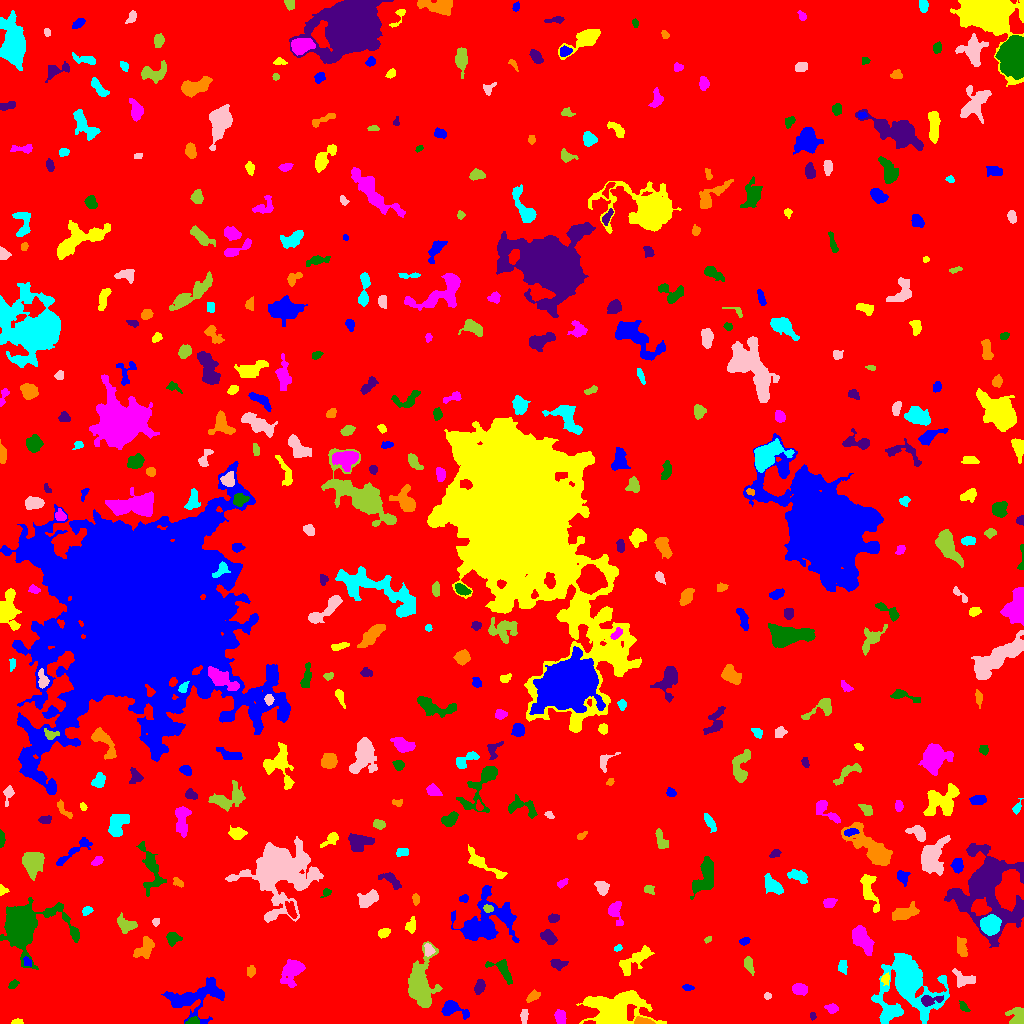

Data behind this chart, as committed beside it:
ID, X, Y, A, B, theta, total_flux, mu_max, mu_median, mu_mean, R_fwhm, R_e, R10, R90, x_start, x_end, y_start, y_end, area, greylevel
0, 508.3, 502.4, 295.2, 292.3, 1.037, 1924079, 18.0, 2.0, 2.272, 25.37, 244.4, 92.88, 392, 0, 1023, 0, 1023, 846843, 2.272
1, 195.3, 26.62, 16.39, 8.161, 0.2983, 2648, 8.0, 3.0, 2.857, 10.2, 9.525, 3.7, 14.78, 161, 224, 0, 46, 927, 7.857
2, 16.72, 1.258, 2.495, 1.15, 0.02515, 120.0, 6.0, 2.0, 2.034, 2.706, 2.034, 0.7979, 3.29, 11, 23, 0, 5, 59, 8.034
3, 560.2, 6.824, 3.155, 2.391, -1.326, 408.0, 8.0, 3.0, 2.776, 3.909, 3.478, 1.262, 5.585, 554, 566, 0, 14, 147, 9.776
4, 192.5, 2.394, 3.27, 1.605, 0.3359, 218.0, 6.0, 2.0, 2.535, 3.656, 2.764, 0.9772, 4.334, 185, 199, 0, 7, 86, 10.53
5, 812.9, 7.662, 1.715, 1.325, 1.286, 77.0, 4.0, 2.0, 1.674, 2.821, 1.871, 0.5642, 2.985, 810, 816, 3, 11, 46, 7.674
6, 642.9, 2.089, 4.832, 1.66, -0.0783, 372.0, 5.0, 3.0, 3.153, 4.951, 3.523, 1.493, 5.262, 634, 655, 0, 7, 118, 11.15
7, 892.8, 11.92, 3.312, 2.222, 0.21, 313.0, 5.0, 2.0, 2.268, 4.618, 3.385, 1.382, 5.109, 885, 900, 4, 18, 138, 11.27
8, 524.2, 7.381, 3.347, 1.721, 1.557, 168.0, 3.0, 2.0, 1.68, 4.297, 3.141, 1.262, 4.82, 520, 528, 0, 14, 100, 7.68
9, 1017, 6.981, 4.763, 4.133, -1.076, 899.0, 9.0, 3.0, 3.842, 4.406, 4.983, 1.871, 7.695, 1005, 1023, 0, 16, 234, 7.842
10, 990.5, 6.402, 3.072, 1.836, -1.036, 184.0, 4.0, 2.0, 2.14, 4.334, 2.932, 1.128, 4.549, 986, 995, 0, 12, 86, 7.14
11, 450.7, 14.81, 5.399, 3.476, -0.2016, 765.0, 9.0, 2.0, 2.752, 4.918, 4.334, 1.693, 6.933, 441, 469, 4, 23, 278, 8.752
12, 615.8, 14.26, 14.95, 8.853, 0.09074, 5681, 11.0, 4.0, 3.929, 10.76, 11.4, 4.442, 18.21, 576, 666, 0, 33, 1446, 8.929
13, 831.7, 14.83, 2.633, 2.002, -0.09239, 220.0, 6.0, 2.0, 2.056, 3.523, 2.821, 0.9772, 4.549, 824, 838, 10, 20, 107, 8.056
14, 963.8, 16.66, 2.72, 1.528, -0.918, 138.0, 5.0, 1.0, 1.725, 2.585, 2.459, 0.7979, 4.107, 959, 970, 12, 23, 80, 8.725
15, 929, 23.32, 5.747, 2.349, 0.1111, 608.0, 11.0, 3.0, 3.455, 3.038, 3.742, 1.382, 6.358, 921, 943, 17, 28, 176, 14.45
16, 532.9, 27.13, 3.921, 2.145, 0.6355, 391.0, 5.0, 3.0, 3.314, 5.232, 3.742, 1.493, 5.557, 526, 540, 21, 34, 118, 7.314
17, 907.8, 41.28, 12.15, 9.989, -1.026, 27141, 88.0, 5.0, 12.78, 7.653, 8.593, 3.141, 19.39, 871, 949, 0, 70, 2124, 16.78
18, 767.4, 27.5, 1.797, 1.671, 0.0, 96.0, 4.0, 2.0, 1.92, 3.192, 2.111, 0.7979, 3.385, 764, 771, 24, 31, 50, 8.92
19, 420, 39.37, 11.88, 5.755, 1.569, 7436, 29.0, 5.0, 7.596, 6.817, 8.137, 2.985, 14.59, 408, 442, 16, 82, 979, 11.6
20, 327.2, 13.73, 9.829, 7.452, 0.1917, 24608, 64.0, 10.0, 15.78, 8.974, 9.39, 3.568, 17.13, 287, 357, 0, 37, 1559, 19.78
21, 687.2, 36.01, 2.339, 1.392, -0.224, 80.0, 3.0, 1.0, 1.212, 2.821, 2.257, 0.7979, 3.523, 682, 694, 33, 39, 66, 8.212
22, 885.4, 44.35, 2.748, 1.985, 1.463, 382.0, 9.0, 4.0, 4.548, 3.478, 2.877, 1.128, 4.514, 881, 889, 38, 51, 84, 11.55
23, 799.7, 34.08, 3.538, 2.504, -0.1198, 775.0, 10.0, 4.0, 4.697, 5.046, 3.827, 1.493, 6.05, 792, 807, 28, 40, 165, 9.697
24, 13.14, 38.8, 2.727, 1.535, 0.6704, 103.0, 3.0, 1.0, 1.355, 3.385, 2.646, 0.9772, 3.949, 8, 19, 35, 44, 76, 7.355
25, 479.3, 36.36, 3.509, 2.041, 1.257, 297.0, 5.0, 2.0, 2.168, 4.37, 3.385, 1.262, 5.171, 474, 485, 29, 44, 137, 8.168
26, 250.9, 52.28, 2.476, 2.034, 1.311, 227.0, 5.0, 2.0, 2.495, 3.613, 2.821, 1.128, 4.583, 247, 255, 46, 58, 91, 8.495
27, 842.6, 57.83, 3.376, 2.148, 1.508, 265.0, 4.0, 2.0, 2.387, 4.983, 3.241, 1.382, 5.14, 838, 847, 49, 63, 111, 7.387
28, 964.5, 44.36, 6.202, 3.454, -0.255, 599.0, 6.0, 2.0, 2.627, 5.971, 4.787, 1.871, 7.399, 952, 975, 36, 55, 228, 8.627
29, 748.7, 59.19, 4.346, 2.077, -1.283, 421.0, 6.0, 3.0, 3.119, 4.983, 3.742, 1.493, 5.809, 744, 754, 48, 67, 135, 8.119
30, 224, 61.37, 3.248, 2.074, 0.5995, 245.0, 5.0, 2.0, 1.775, 3.7, 3.29, 1.262, 5.262, 217, 231, 55, 68, 138, 7.775
31, 27.61, 61.42, 2.4, 1.842, -0.8021, 280.0, 8.0, 3.0, 3.944, 3.29, 2.585, 0.9772, 4.068, 23, 31, 57, 67, 71, 11.94
32, 635.3, 63.48, 10.47, 3.602, 0.6535, 917.0, 5.0, 2.0, 2.292, 7.181, 6.383, 2.394, 9.869, 619, 654, 48, 78, 400, 7.293
33, 291.8, 52.99, 6.937, 4.261, 1.022, 1524, 10.0, 3.0, 3.561, 6.155, 5.89, 2.257, 9.837, 280, 305, 36, 64, 428, 8.561
34, 501.7, 54.18, 7.624, 3.808, -0.7776, 748.0, 7.0, 3.0, 2.899, 4.886, 4.983, 1.871, 7.878, 485, 512, 39, 64, 258, 7.899
35, 558.1, 59.43, 4.016, 2.285, -0.07543, 385.0, 5.0, 3.0, 2.73, 5.015, 3.785, 1.493, 5.754, 550, 568, 53, 64, 141, 7.73
36, 145.1, 75.12, 5.857, 3.362, 0.9901, 943.0, 7.0, 3.0, 3.368, 6.383, 5.109, 2.034, 8.038, 133, 154, 65, 87, 280, 8.368
37, 618.3, 75.71, 1.897, 1.341, 0.5077, 116.0, 6.0, 2.0, 2.32, 2.646, 1.954, 0.7979, 3.192, 614, 622, 72, 79, 50, 8.32
38, 428.7, 73.53, 3.046, 2.211, -1.297, 391.0, 7.0, 4.0, 3.654, 4.297, 3.29, 1.262, 5.046, 424, 435, 67, 80, 107, 11.65
39, 707.8, 84.01, 1.983, 1.23, 0.4582, 69.0, 3.0, 1.0, 1.568, 2.585, 1.954, 0.7979, 3.192, 704, 711, 80, 87, 44, 7.568
40, 325.5, 78.14, 4.808, 2.005, 0.7346, 288.0, 5.0, 2.0, 2.165, 3.742, 3.338, 1.262, 5.67, 320, 335, 72, 86, 133, 7.165
41, 744.7, 82.31, 2.525, 1.684, 0.2728, 198.0, 5.0, 3.0, 2.676, 3.478, 2.585, 0.9772, 4.107, 739, 750, 78, 86, 74, 7.676
42, 383.6, 90.62, 2.726, 1.902, 0.4395, 279.0, 7.0, 2.0, 2.657, 3.432, 2.932, 1.128, 4.583, 378, 390, 85, 95, 105, 8.657
43, 862.8, 83.04, 7.334, 3.37, -1.041, 1778, 10.0, 4.0, 4.316, 7.653, 6.206, 2.459, 9.657, 852, 874, 68, 98, 412, 9.316
44, 172.9, 84.87, 3.091, 2.637, -0.09209, 295.0, 5.0, 2.0, 1.916, 3.909, 3.478, 1.262, 5.585, 166, 182, 77, 91, 154, 8.916
45, 548.9, 85.96, 4.019, 2.554, -0.6913, 746.0, 10.0, 4.0, 4.054, 4.853, 4.029, 1.493, 6.457, 540, 557, 79, 94, 184, 9.054
46, 962, 73.09, 4.139, 1.935, -1.244, 140.0, 3.0, 1.0, 0.7692, 3.338, 3.241, 1.262, 5.262, 957, 967, 67, 87, 182, 6.769
47, 990.3, 98.74, 4.522, 4.157, 0.6945, 3890, 24.0, 10.0, 11.02, 6.956, 5.585, 2.257, 8.885, 980, 1001, 88, 109, 353, 21.02
48, 155.7, 102.1, 1.863, 1.505, 0.406, 123.0, 6.0, 2.0, 2.196, 2.706, 2.111, 0.7979, 3.338, 152, 159, 97, 105, 56, 8.196
49, 126, 98.14, 4.861, 3.369, -0.4564, 732.0, 7.0, 3.0, 3.211, 5.47, 4.652, 1.784, 7.291, 117, 137, 90, 111, 228, 8.211
50, 764.8, 91.51, 6.472, 2.623, 1.13, 307.0, 4.0, 2.0, 1.633, 5.809, 4.652, 1.693, 7.001, 759, 774, 79, 104, 188, 6.633
51, 485.4, 101.1, 15.05, 11.39, 0.4613, 6332, 14.0, 4.0, 4.481, 9.097, 11.51, 4.146, 18.61, 451, 519, 81, 138, 1413, 8.481
52, 411, 97.88, 3.043, 2.11, 1.213, 198.0, 4.0, 1.0, 1.535, 4.26, 3.038, 1.128, 4.983, 405, 415, 90, 107, 129, 7.535
53, 615.5, 113.5, 6.062, 3.337, -1.475, 691.0, 10.0, 3.0, 3.085, 3.949, 4.334, 1.493, 7.159, 608, 623, 98, 122, 224, 8.085
54, 22.2, 98.6, 11.28, 9.169, 0.0334, 27067, 86.0, 6.0, 15.55, 7.899, 8.538, 3.241, 16.81, 0, 79, 54, 126, 1741, 19.55
55, 553.5, 105.4, 2.717, 1.746, 0.2356, 145.0, 4.0, 2.0, 1.576, 3.868, 2.764, 0.9772, 4.334, 548, 559, 101, 110, 92, 7.576
56, 902.6, 110.1, 7.089, 2.941, 0.3092, 886.0, 8.0, 2.0, 2.934, 5.232, 5.14, 1.954, 8.482, 892, 919, 103, 122, 302, 7.934
57, 86.69, 112.4, 2.748, 1.804, 0.5613, 181.0, 5.0, 2.0, 2.207, 3.192, 2.764, 0.9772, 4.442, 82, 93, 108, 117, 82, 7.207
58, 368.2, 124.4, 5.328, 3.21, 0.4665, 817.0, 6.0, 3.0, 3.106, 7.378, 5.171, 2.111, 7.878, 357, 378, 116, 134, 263, 8.106
59, 488.2, 114.7, 2.411, 1.679, -0.09701, 158.0, 5.0, 2.0, 2.164, 3.141, 2.585, 0.9772, 3.989, 483, 493, 111, 119, 73, 12.16
... 413 more rows
